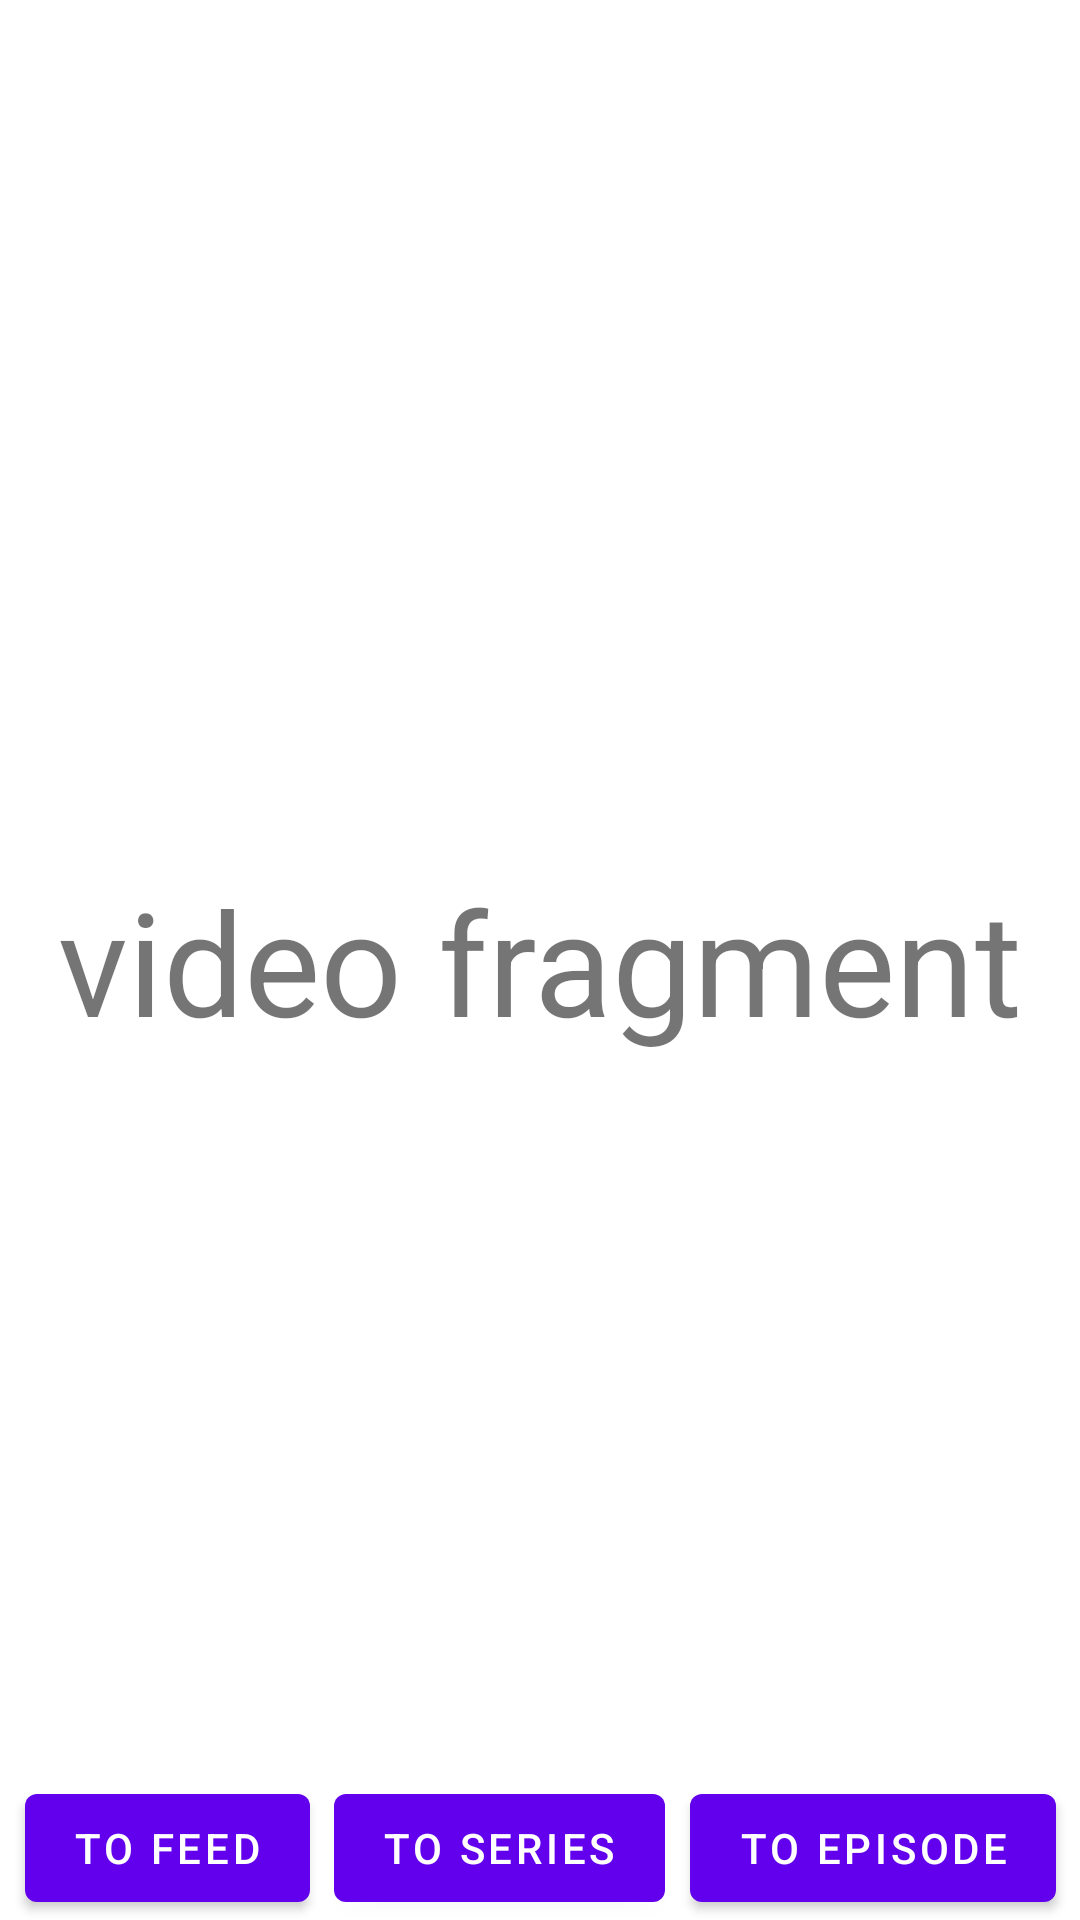

Android layout source for this screen:
<!-- AndroidManifest.xml: application theme AppTheme -->
<!-- res/layout/fragment_video.xml -->
<?xml version="1.0" encoding="utf-8"?>
<androidx.constraintlayout.widget.ConstraintLayout xmlns:android="http://schemas.android.com/apk/res/android"
    xmlns:app="http://schemas.android.com/apk/res-auto"
    android:layout_width="match_parent"
    android:layout_height="match_parent">

    <TextView
        android:layout_width="wrap_content"
        android:layout_height="wrap_content"
        android:text="video fragment"
        android:textSize="48sp"
        app:layout_constraintBottom_toBottomOf="parent"
        app:layout_constraintEnd_toEndOf="parent"
        app:layout_constraintStart_toStartOf="parent"
        app:layout_constraintTop_toTopOf="parent" />

    <Button
        android:id="@+id/button_to_feed"
        android:layout_width="wrap_content"
        android:layout_height="wrap_content"
        android:focusable="true"
        android:text="to feed"
        app:layout_constraintBottom_toBottomOf="parent"
        app:layout_constraintEnd_toStartOf="@id/button_to_series"
        app:layout_constraintStart_toStartOf="parent" />

    <Button
        android:id="@+id/button_to_series"
        android:layout_width="wrap_content"
        android:layout_height="wrap_content"
        android:focusable="true"
        android:text="to series"
        app:layout_constraintBottom_toBottomOf="parent"
        app:layout_constraintEnd_toStartOf="@id/button_to_episode"
        app:layout_constraintStart_toEndOf="@id/button_to_feed" />

    <Button
        android:id="@+id/button_to_episode"
        android:layout_width="wrap_content"
        android:layout_height="wrap_content"
        android:focusable="true"
        android:text="to episode"
        app:layout_constraintBottom_toBottomOf="parent"
        app:layout_constraintEnd_toEndOf="parent"
        app:layout_constraintStart_toEndOf="@id/button_to_series" />

</androidx.constraintlayout.widget.ConstraintLayout>
<!-- resources referenced by this layout -->
<resources>

</resources>
